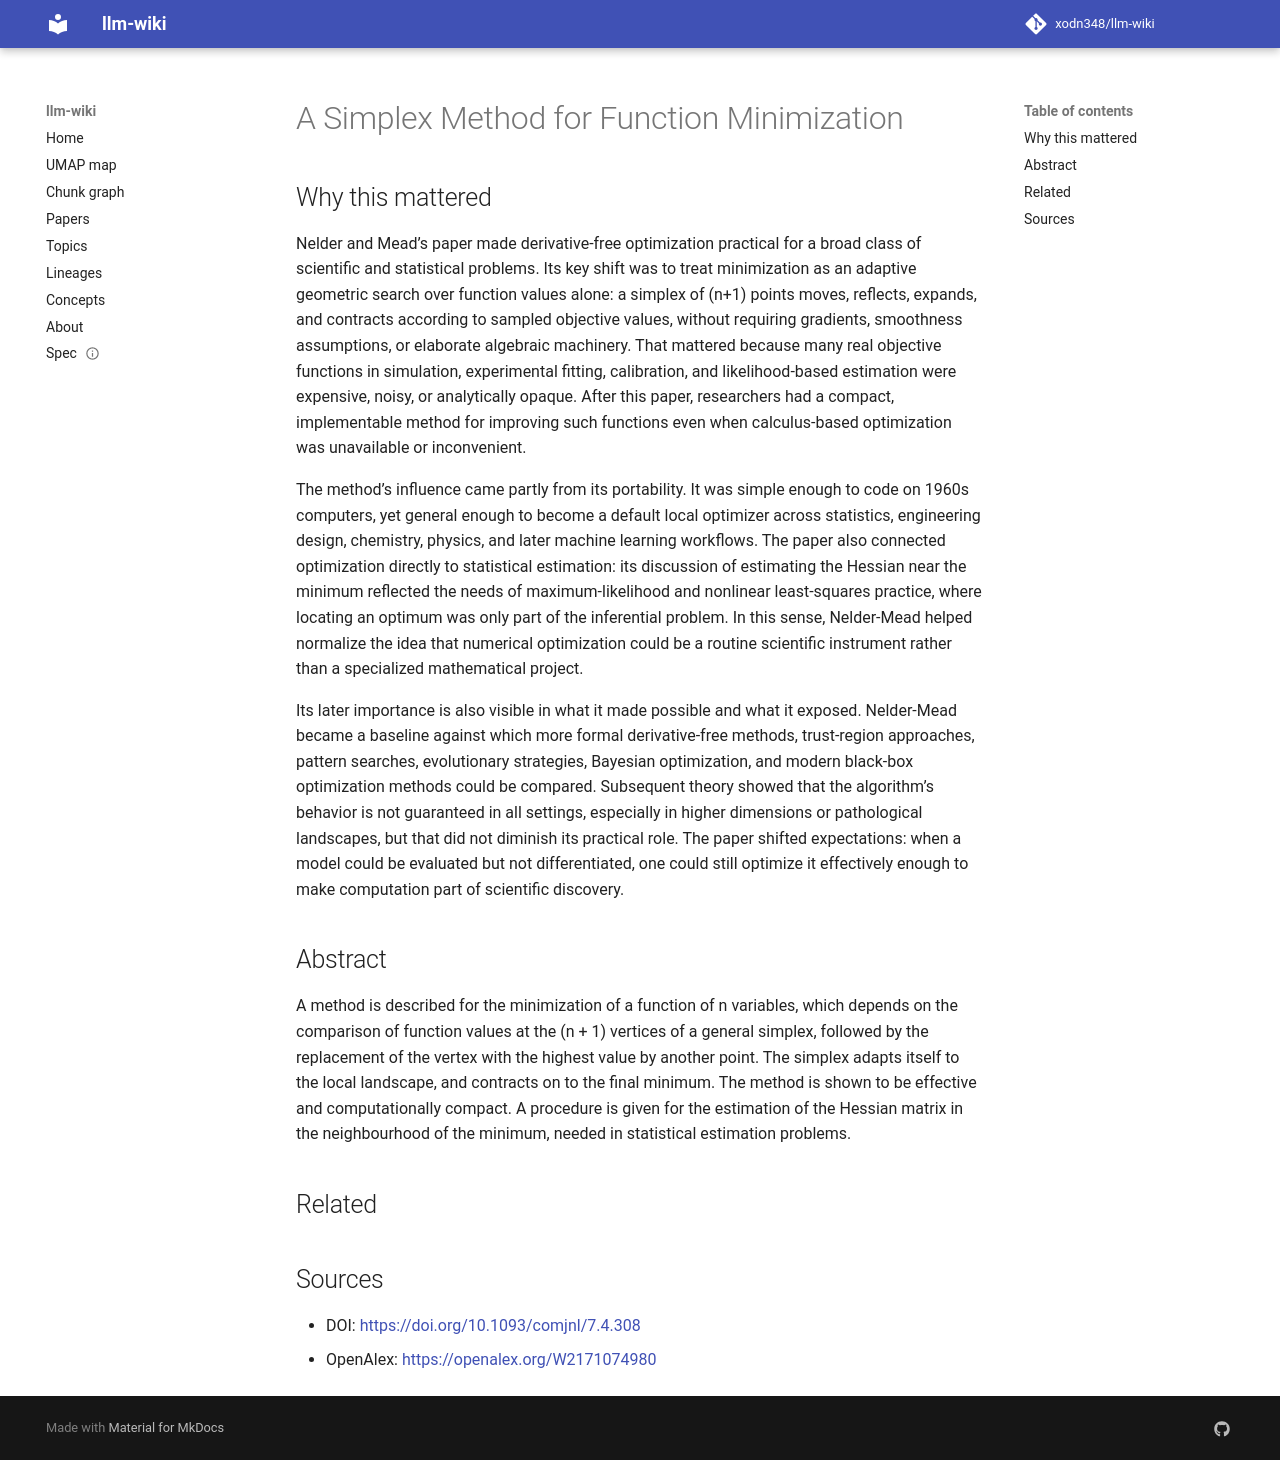

repository: xodn348/llm-wiki · page: paper/10_1093_comjnl_7_4_308/index.html · generator: mkdocs

---
title: A Simplex Method for Function Minimization
doi: 10.1093/comjnl/7.4.308
openalex_id: https://openalex.org/W2171074980
year: 1965
venue: The Computer Journal
authors: J. A. Nelder, R. Mead
citations: 28774
fleming_tier: true
concepts:
- Hessian matrix
- Simplex
- Minification
- Neighbourhood (mathematics)
- Vertex (graph theory)
- Simplex algorithm
- Mathematics
- Mathematical optimization
- Function (biology)
- Computer science
---

# A Simplex Method for Function Minimization

## Why this mattered

Nelder and Mead’s paper made derivative-free optimization practical for a broad class of scientific and statistical problems. Its key shift was to treat minimization as an adaptive geometric search over function values alone: a simplex of \(n+1\) points moves, reflects, expands, and contracts according to sampled objective values, without requiring gradients, smoothness assumptions, or elaborate algebraic machinery. That mattered because many real objective functions in simulation, experimental fitting, calibration, and likelihood-based estimation were expensive, noisy, or analytically opaque. After this paper, researchers had a compact, implementable method for improving such functions even when calculus-based optimization was unavailable or inconvenient.

The method’s influence came partly from its portability. It was simple enough to code on 1960s computers, yet general enough to become a default local optimizer across statistics, engineering design, chemistry, physics, and later machine learning workflows. The paper also connected optimization directly to statistical estimation: its discussion of estimating the Hessian near the minimum reflected the needs of maximum-likelihood and nonlinear least-squares practice, where locating an optimum was only part of the inferential problem. In this sense, Nelder-Mead helped normalize the idea that numerical optimization could be a routine scientific instrument rather than a specialized mathematical project.

Its later importance is also visible in what it made possible and what it exposed. Nelder-Mead became a baseline against which more formal derivative-free methods, trust-region approaches, pattern searches, evolutionary strategies, Bayesian optimization, and modern black-box optimization methods could be compared. Subsequent theory showed that the algorithm’s behavior is not guaranteed in all settings, especially in higher dimensions or pathological landscapes, but that did not diminish its practical role. The paper shifted expectations: when a model could be evaluated but not differentiated, one could still optimize it effectively enough to make computation part of scientific discovery.

## Abstract

A method is described for the minimization of a function of n variables, which depends on the comparison of function values at the (n + 1) vertices of a general simplex, followed by the replacement of the vertex with the highest value by another point. The simplex adapts itself to the local landscape, and contracts on to the final minimum. The method is shown to be effective and computationally compact. A procedure is given for the estimation of the Hessian matrix in the neighbourhood of the minimum, needed in statistical estimation problems.


## Related



## Sources

- DOI: [https://doi.org/10.1093/comjnl/7.4.308](https://doi.org/10.1093/comjnl/7.4.308)
- OpenAlex: [https://openalex.org/W2171074980](https://openalex.org/W2171074980)
